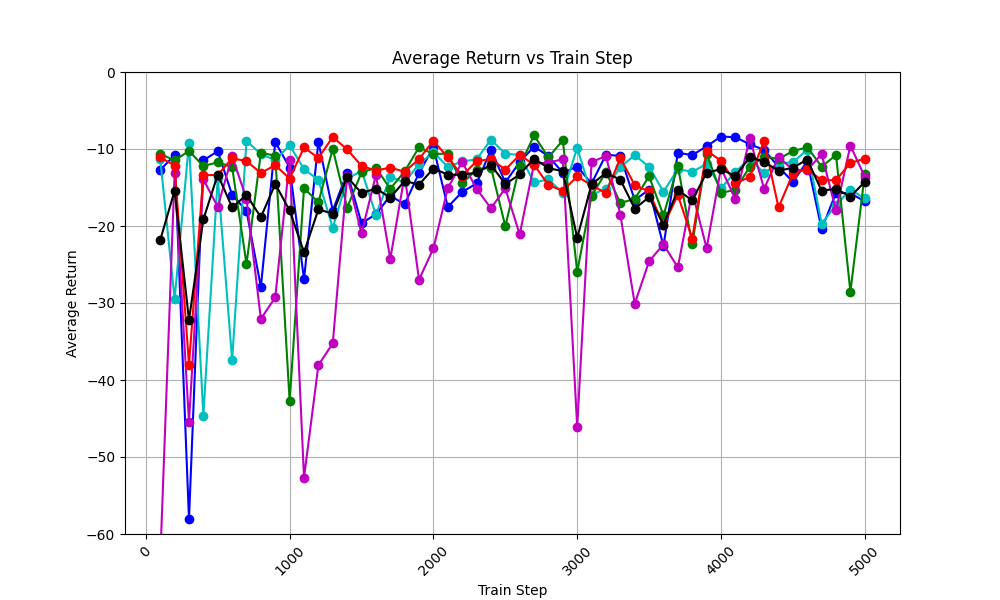

Data behind this chart, as committed beside it:
train_step, avg_return_0, avg_return_1, avg_return_2, avg_return_3, avg_return_4, avg_of_avg_returns
100, -12.72, -11.28, -10.64, -63.42, -11.08, -21.83
200, -10.8, -29.51, -11.48, -13.16, -12.15, -15.42
300, -58.08, -9.264, -10.26, -45.48, -38, -32.22
400, -11.48, -44.62, -12.22, -13.95, -13.4, -19.13
500, -10.29, -13.76, -11.72, -17.5, -13.37, -13.33
600, -15.96, -37.42, -12.35, -10.96, -11.21, -17.58
700, -18.04, -8.942, -24.94, -16.44, -11.57, -15.99
800, -27.93, -10.67, -10.49, -32.06, -13.12, -18.85
900, -9.09, -11.44, -10.88, -29.27, -12.09, -14.55
1000, -12.41, -9.511, -42.73, -11.4, -13.85, -17.98
1100, -26.92, -12.62, -15.1, -52.68, -9.798, -23.42
1200, -9.072, -14, -16.92, -38.08, -11.17, -17.85
1300, -18, -20.25, -9.992, -35.24, -8.446, -18.39
1400, -13.08, -13.9, -17.63, -13.49, -10.06, -13.63
1500, -19.63, -12.8, -13.04, -20.96, -12.2, -15.72
1600, -18.48, -18.55, -12.44, -13.37, -12.8, -15.13
1700, -16.06, -13.64, -15.16, -24.27, -12.41, -16.31
1800, -17.18, -14.32, -12.9, -13.41, -12.95, -14.15
1900, -13.12, -11.94, -9.774, -26.96, -11.31, -14.62
2000, -9.773, -10.42, -10.65, -22.92, -8.914, -12.53
2100, -17.53, -12.31, -10.6, -15.09, -11.1, -13.33
2200, -15.57, -11.62, -14.47, -11.69, -13.45, -13.36
2300, -14.48, -11.34, -12.68, -15.16, -11.6, -13.05
2400, -10.1, -8.777, -12.4, -17.7, -11.29, -12.05
2500, -14.34, -10.62, -20.03, -15.11, -12.67, -14.55
2600, -11.7, -10.77, -12.22, -21.1, -10.78, -13.31
2700, -9.677, -14.35, -8.243, -11.92, -12.04, -11.25
2800, -10.93, -13.95, -11.09, -11.78, -14.68, -12.48
2900, -13.09, -15.72, -8.856, -11.33, -15.43, -12.88
3000, -12.28, -9.856, -25.97, -46.12, -13.56, -21.56
3100, -14.48, -15.94, -16.09, -11.71, -14.71, -14.59
3200, -10.74, -15.15, -13.01, -10.89, -15.74, -13.11
3300, -10.9, -12.35, -17, -18.52, -11.17, -13.98
3400, -16.65, -10.8, -16.49, -30.1, -14.69, -17.75
3500, -15.27, -12.31, -13.55, -24.58, -15.51, -16.25
3600, -22.6, -15.56, -18.61, -22.38, -19.93, -19.82
3700, -10.48, -12.6, -12.21, -25.38, -15.97, -15.33
3800, -10.8, -12.97, -22.39, -15.57, -21.63, -16.67
3900, -9.65, -11.94, -10.6, -22.89, -10.22, -13.06
4000, -8.384, -15.11, -15.69, -12.47, -11.51, -12.63
4100, -8.465, -12.94, -15.31, -16.5, -14.43, -13.53
4200, -9.38, -11.3, -12.3, -8.631, -13.65, -11.05
4300, -10.11, -13.13, -10.99, -15.16, -8.988, -11.68
4400, -12.32, -11.84, -11.29, -11.05, -17.59, -12.82
4500, -14.27, -11.74, -10.29, -12.68, -13.22, -12.44
4600, -11.61, -10.08, -9.77, -12.75, -12.62, -11.37
4700, -20.41, -19.69, -12.29, -10.66, -14.05, -15.42
4800, -15.69, -17.29, -10.79, -17.96, -14.04, -15.16
4900, -15.75, -15.27, -28.57, -9.561, -11.81, -16.19
5000, -16.8, -16.42, -13.27, -13.61, -11.26, -14.27
